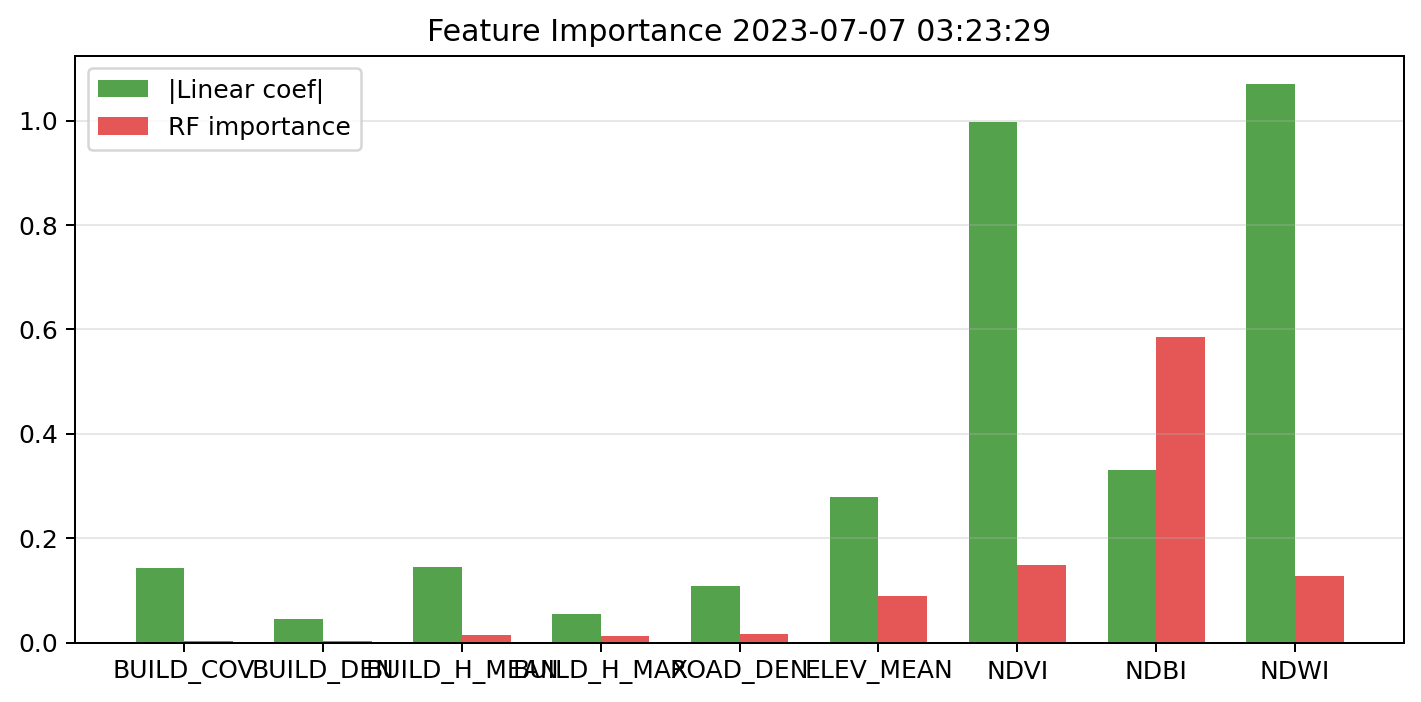

Source data for this figure (header and first rows):
feature, linear_abs_standardized_coefficient, random_forest_importance, permutation_importance, vif
BUILD_COV, 0.1433, 0.002, 0.0008511, 3.797
BUILD_DEN, 0.04517, 0.002153, 0.000465, 3.776
BUILD_H_MEAN, 0.1447, 0.0146, 0.007036, 44.9
BUILD_H_MAX, 0.05399, 0.01295, 0.004835, 52.29
ROAD_DEN, 0.1074, 0.01702, 0.01214, 1.21
ELEV_MEAN, 0.2783, 0.08826, 0.14, 1.156
NDVI, 0.9971, 0.1486, 0.3057, 22.43
NDBI, 0.3309, 0.5863, 0.6551, 2.007
NDWI, 1.071, 0.1281, 0.2277, 21.3
